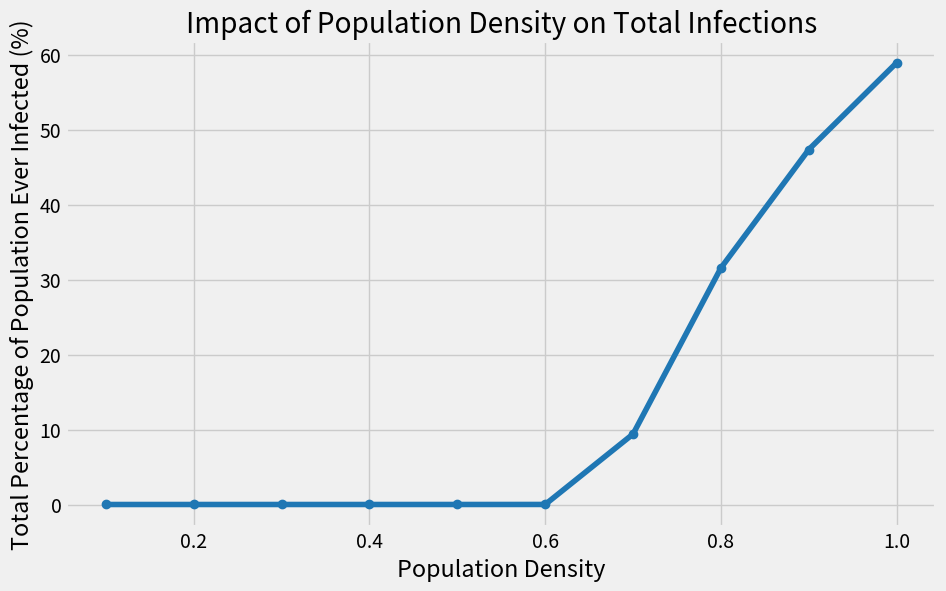

Python code for this plot:
import numpy as np
import matplotlib.pyplot as plt


# The SIR simulation function
def run_sir_simulation(
        total_population,
        population_density,
        initial_infected=1,
        infectivity=0.3,
        recovery_rate=0.1,
        waning_immunity_rate=0.01
):
    """
    Simulates a SIR epidemic and returns the total percentage of the population
    that was ever infected.

    Args:
        total_population (int): The total number of people in the simulation.
        population_density (float): The population density (0.0 to 1.0).
        initial_infected (int): The starting number of infected individuals.
        infectivity (float): The rate at which an infected person can infect a susceptible person.
        recovery_rate (float): The rate at which an infected person recovers.
        waning_immunity_rate (float): The rate at which a recovered person becomes susceptible again.

    Returns:
        float: The final percentage of the population that was ever infected.
    """
    # Initialize the population states
    S = total_population - initial_infected
    I = initial_infected
    R = 0

    # Track the cumulative number of people who have ever been infected
    cumulative_infected = initial_infected

    # Run the simulation until no infected individuals remain
    while I > 0:
        # Calculate new infections based on the current state and density
        new_infections = infectivity * I * (S / total_population) * population_density

        # Calculate new recoveries
        new_recoveries = recovery_rate * I

        # Calculate people losing immunity
        new_waning = waning_immunity_rate * R

        # Update the population states, ensuring they don't go below zero
        # The number of people who can be newly infected is limited by S
        actual_new_infections = min(new_infections, S)

        # Update S
        S = S - actual_new_infections + new_waning

        # Update R
        R = R - new_waning + new_recoveries

        # Update I
        I = I + actual_new_infections - new_recoveries

        # A small check to prevent floating point issues from causing an infinite loop
        if I < 0.5:
            I = 0

        # Update the cumulative infected count
        cumulative_infected += actual_new_infections

        # Ensure the total population remains constant
        total = S + I + R
        if total != total_population:
            # Distribute any small floating point errors
            S += total_population - total

    # Return the final percentage of the population that was ever infected
    return (cumulative_infected / total_population) * 100


def main():
    """
    Main function to run the simulations and plot the results.
    """
    # Fixed parameters for the simulation
    TOTAL_POPULATION = 100000
    INFECTIVITY = 0.3
    RECOVERY_RATE = 0.2
    WANING_IMMUNITY_RATE = 0.0

    # List of population densities to test, from 0.1 to 1.0
    population_densities = np.arange(0.1, 1.1, 0.1)

    # Store the results of each simulation
    infected_percentages = []

    # Run a simulation for each population density
    for density in population_densities:
        print(f"Running simulation for density: {density:.1f}")
        infected_percent = run_sir_simulation(
            total_population=TOTAL_POPULATION,
            population_density=density,
            infectivity=INFECTIVITY,
            recovery_rate=RECOVERY_RATE,
            waning_immunity_rate=WANING_IMMUNITY_RATE,
        )
        infected_percentages.append(infected_percent)

    # Plot the results
    plt.style.use('fivethirtyeight')  # A nice style for the plot
    plt.figure(figsize=(10, 6))
    plt.plot(population_densities, infected_percentages, marker='o', linestyle='-', color='#1f77b4')
    plt.title('Impact of Population Density on Total Infections')
    plt.xlabel('Population Density')
    plt.ylabel('Total Percentage of Population Ever Infected (%)')
    plt.grid(True)
    plt.show()


if __name__ == "__main__":
    main()
